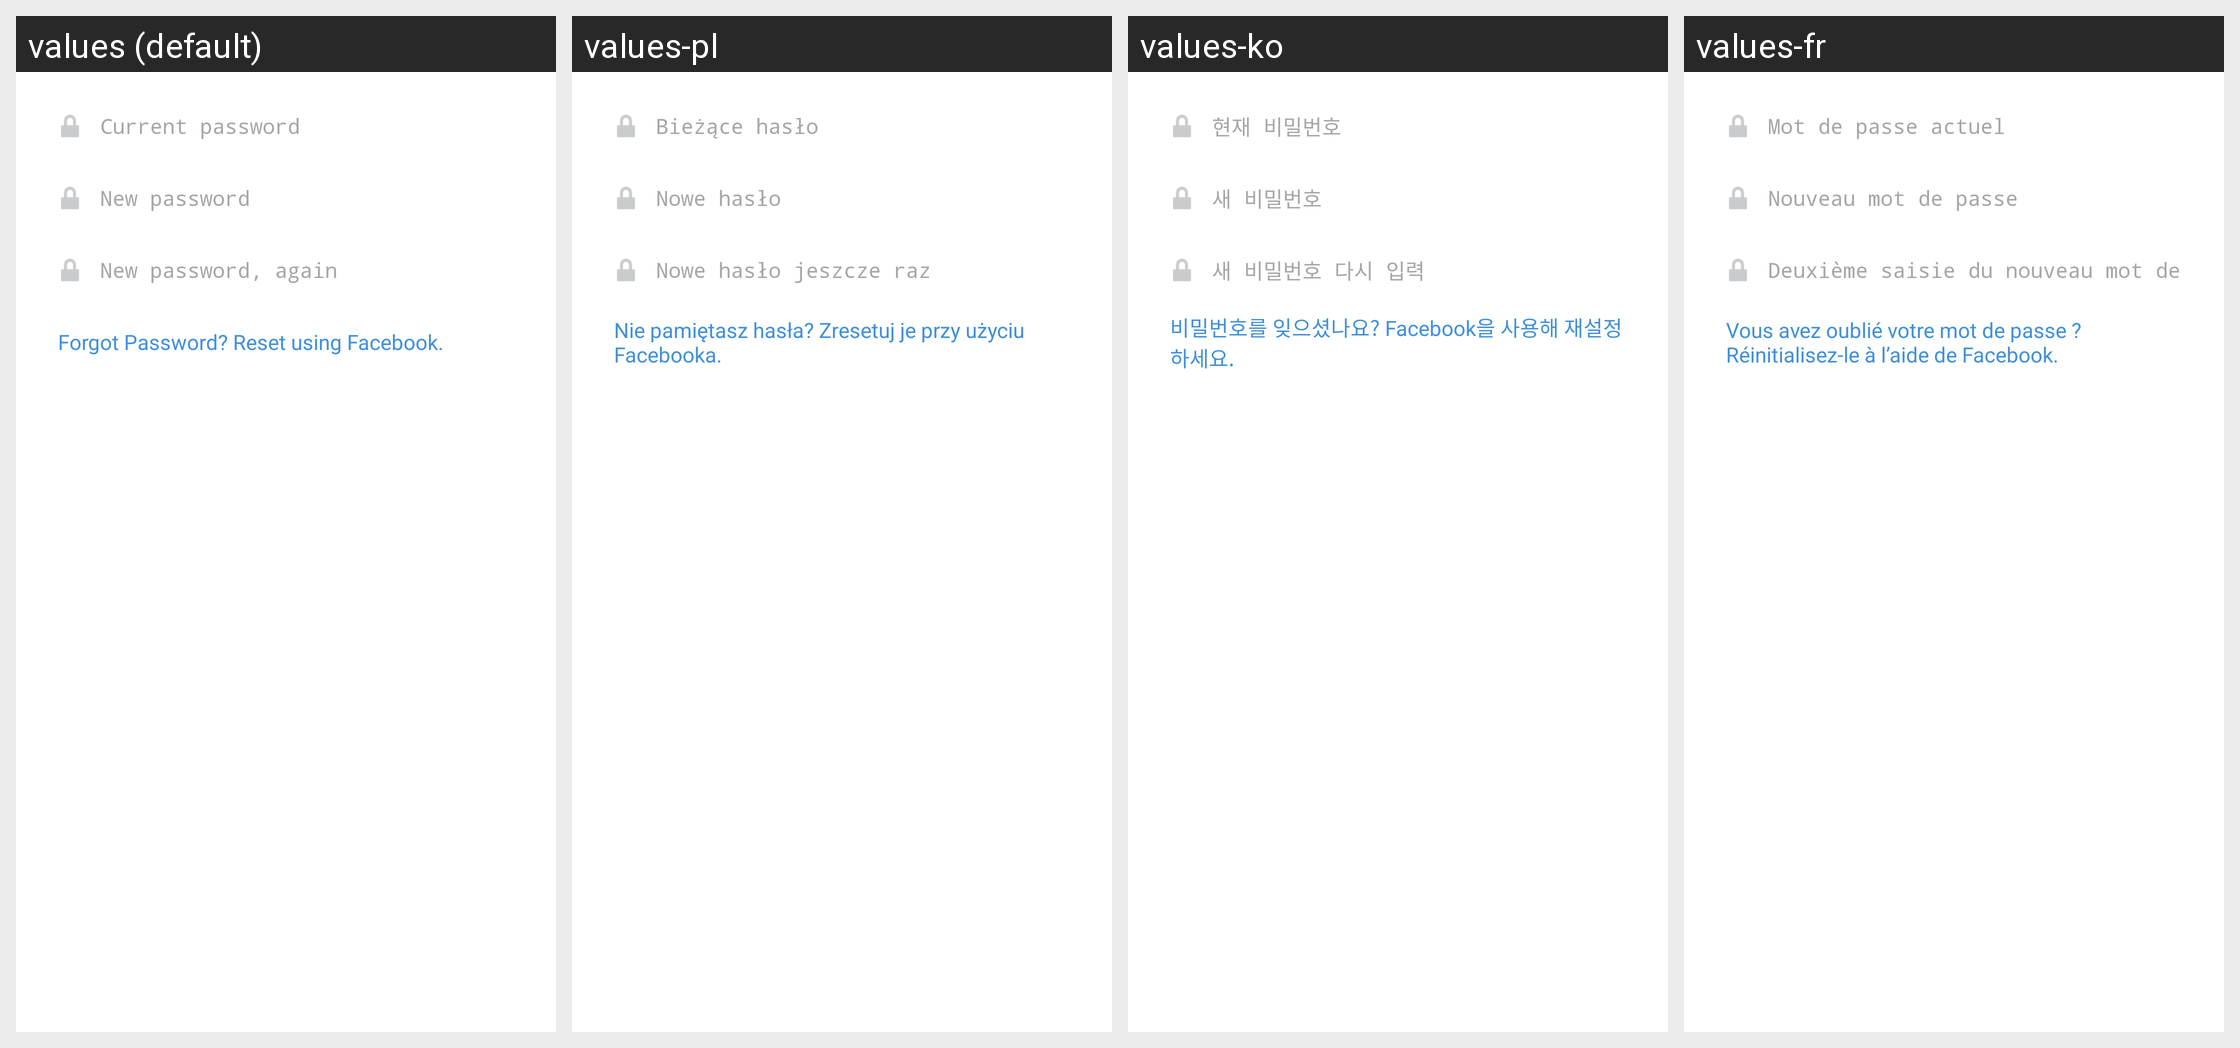

For this localized Android screen grid, give each drawn string resource with its value in every locale shown.
Android screen res/layout/fragment_change_password.xml rendered under 4 locales, left to right: values (default), values-pl, values-ko, values-fr. Device: Nexus 5 (rendered at 1080×1920; each locale shown at half size, 540×960, under a caption strip naming it); theme InstagramTheme.
Other locales in the repository, not shown: values-af, values-ar, values-bn, values-cs, values-da, values-de, values-el, values-es, values-es-rAR, values-es-rES, values-fb, values-fi, values-gu, values-hi, values-in, values-it, values-ja, values-kn, values-ml, values-mr, values-ms, values-my, values-nb, values-nl, values-pa, values-pt, values-pt-rPT, values-ru, values-sv, values-ta, values-te, values-th, values-tl, values-tr, values-vi, values-zh-rCN, values-zh-rHK, values-zh-rTW.
Strings drawn on this screen, with the default value and each locale's value (text and hints the layout hard-codes, and strings that could not be matched under every locale, appear in the picture but are not listed):

current_password
  values: Current password
  values-pl: Bieżące hasło
  values-ko: 현재 비밀번호
  values-fr: Mot de passe actuel

new_password
  values: New password
  values-pl: Nowe hasło
  values-ko: 새 비밀번호
  values-fr: Nouveau mot de passe

new_password_again
  values: New password, again
  values-pl: Nowe hasło jeszcze raz
  values-ko: 새 비밀번호 다시 입력
  values-fr: Deuxième saisie du nouveau mot de passe

forgot_password_reset_using_facebook
  values: Forgot Password? Reset using Facebook.
  values-pl: Nie pamiętasz hasła? Zresetuj je przy użyciu Facebooka.
  values-ko: 비밀번호를 잊으셨나요? Facebook을 사용해 재설정하세요.
  values-fr: Vous avez oublié votre mot de passe ? Réinitialisez-le à l’aide de Facebook.
